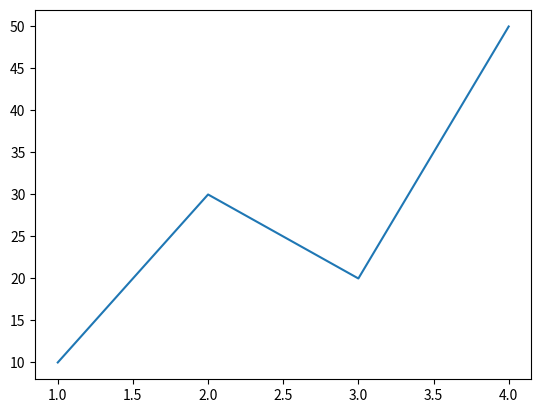

The script that saved this image:
import matplotlib.pyplot as plt
x=[1,2,3,4]
y=[10,30,20,50]
plt.plot(x,y)
plt.show()
